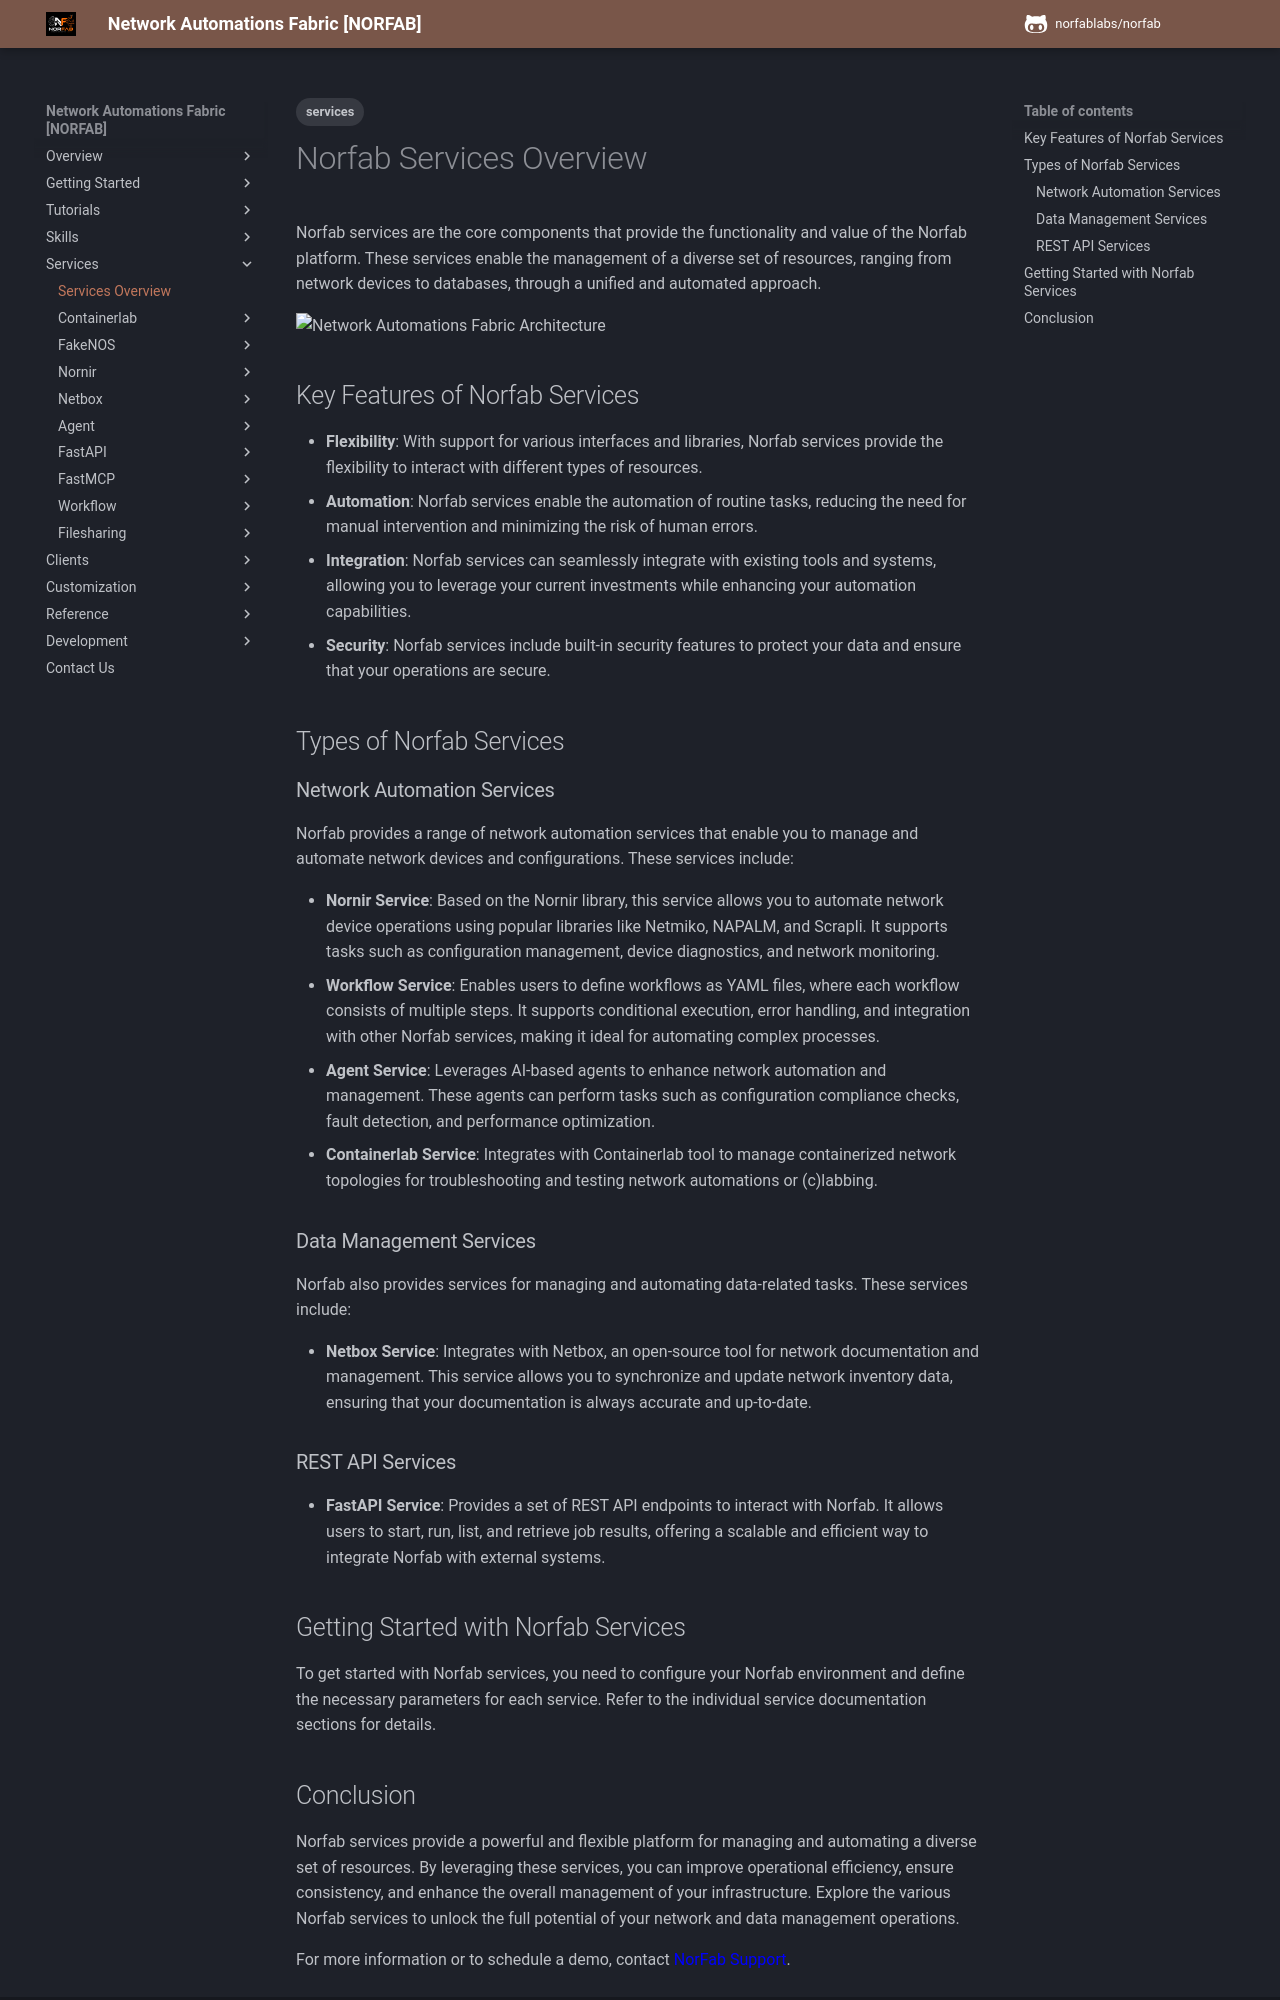

repository: norfablabs/NORFAB · page: workers/services_overview/index.html · generator: mkdocs

---
tags:
  - services
---

# Norfab Services Overview

Norfab services are the core components that provide the functionality and value of the Norfab platform. These services enable the management of a diverse set of resources, ranging from network devices to databases, through a unified and automated approach. 

![Network Automations Fabric Architecture](../images/Overview_Architecture.jpg)

## Key Features of Norfab Services

- **Flexibility**: With support for various interfaces and libraries, Norfab services provide the flexibility to interact with different types of resources. 
- **Automation**: Norfab services enable the automation of routine tasks, reducing the need for manual intervention and minimizing the risk of human errors. 
- **Integration**: Norfab services can seamlessly integrate with existing tools and systems, allowing you to leverage your current investments while enhancing your automation capabilities. 
- **Security**: Norfab services include built-in security features to protect your data and ensure that your operations are secure.

## Types of Norfab Services

### Network Automation Services

Norfab provides a range of network automation services that enable you to manage and automate network devices and configurations. These services include:

- **Nornir Service**: Based on the Nornir library, this service allows you to automate network device operations using popular libraries like Netmiko, NAPALM, and Scrapli. It supports tasks such as configuration management, device diagnostics, and network monitoring.
- **Workflow Service**: Enables users to define workflows as YAML files, where each workflow consists of multiple steps. It supports conditional execution, error handling, and integration with other Norfab services, making it ideal for automating complex processes.
- **Agent Service**: Leverages AI-based agents to enhance network automation and management. These agents can perform tasks such as configuration compliance checks, fault detection, and performance optimization.
- **Containerlab Service**: Integrates with Containerlab tool to manage containerized network topologies for troubleshooting and testing network automations or (c)labbing.

### Data Management Services

Norfab also provides services for managing and automating data-related tasks. These services include:

- **Netbox Service**: Integrates with Netbox, an open-source tool for network documentation and management. This service allows you to synchronize and update network inventory data, ensuring that your documentation is always accurate and up-to-date.

### REST API Services

- **FastAPI Service**: Provides a set of REST API endpoints to interact with Norfab. It allows users to start, run, list, and retrieve job results, offering a scalable and efficient way to integrate Norfab with external systems.

## Getting Started with Norfab Services

To get started with Norfab services, you need to configure your Norfab environment and define the necessary parameters for each service. Refer to the individual service documentation sections for details.
